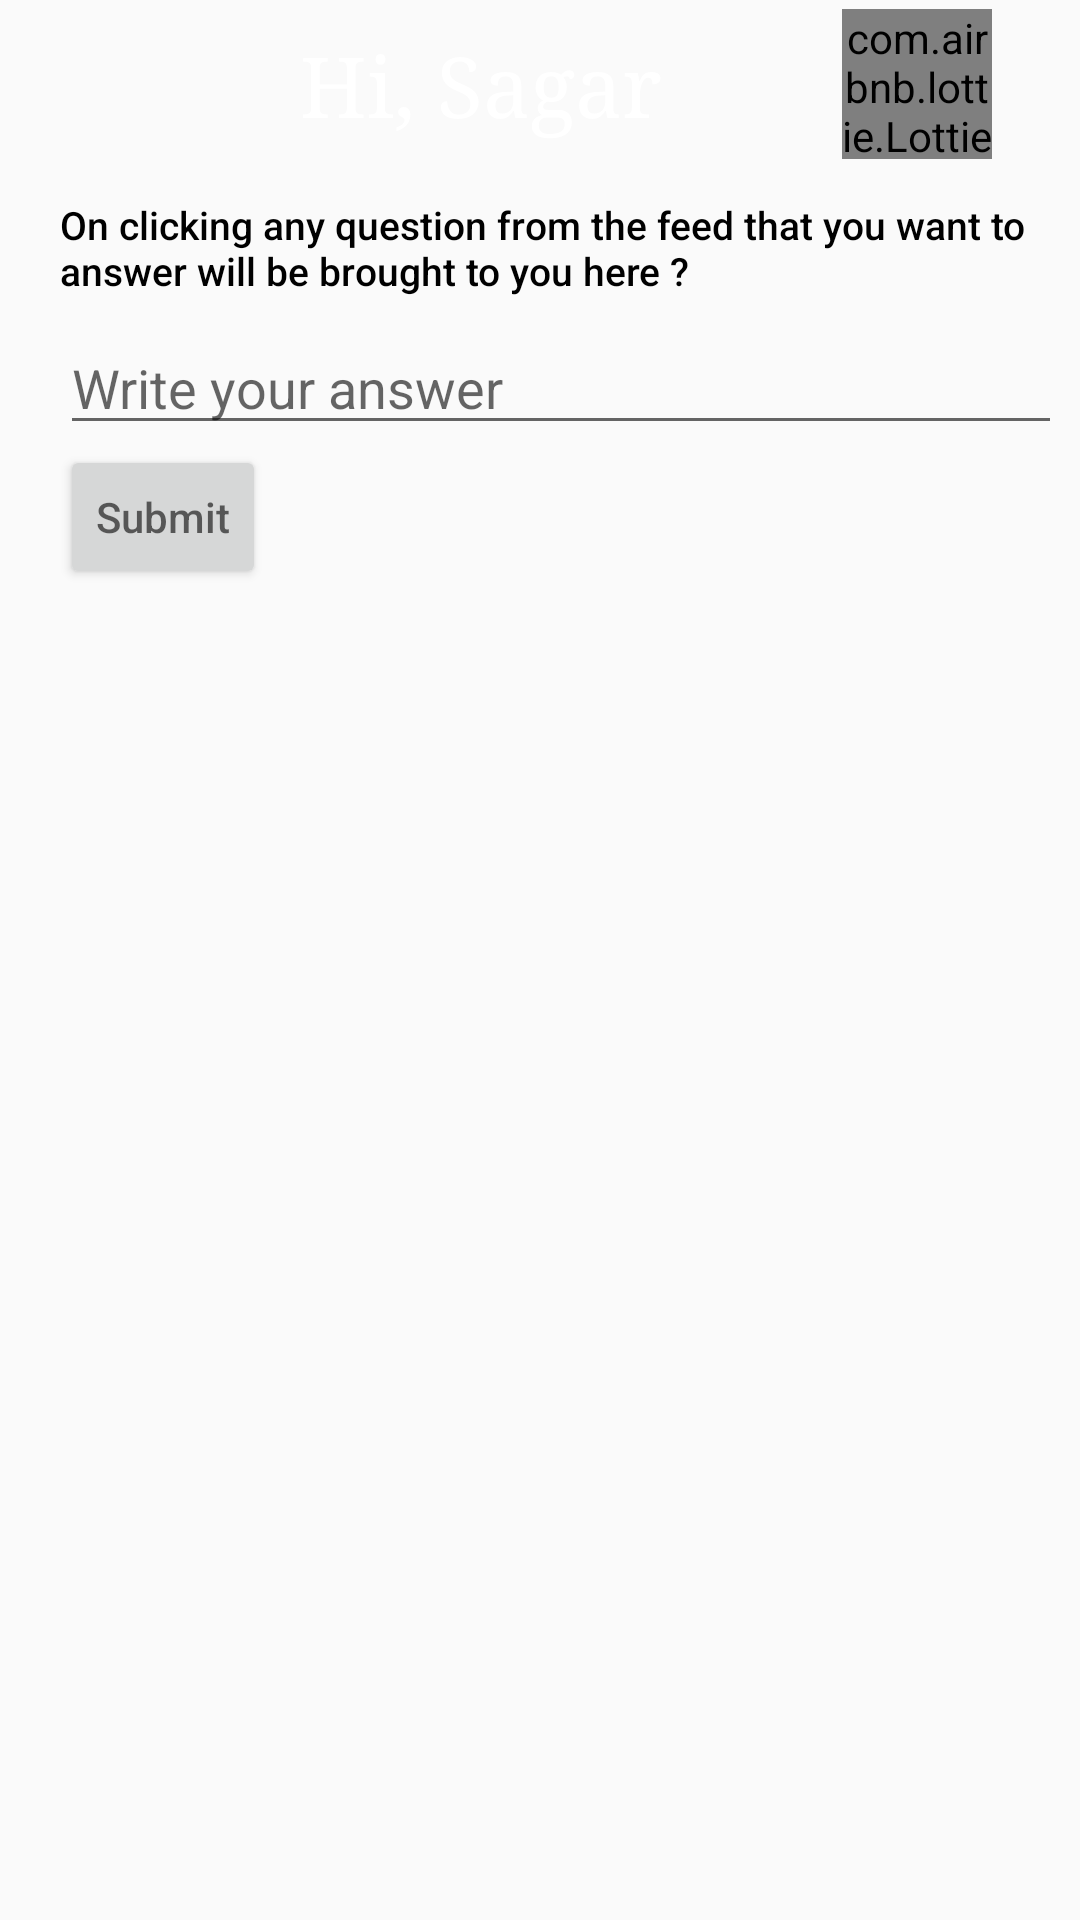

The Android layout XML behind this screen, and the referenced resources:
<!-- AndroidManifest.xml: application theme AppTheme -->
<!-- res/layout/fragment_pert_ans.xml -->
<?xml version="1.0" encoding="utf-8"?>
<LinearLayout xmlns:android="http://schemas.android.com/apk/res/android"
    xmlns:app="http://schemas.android.com/apk/res-auto"
    android:orientation="vertical"
    android:layout_width="match_parent"
    android:layout_height="match_parent">


    <androidx.appcompat.widget.Toolbar
        android:id="@+id/toolbar"
        android:fitsSystemWindows="true"
        android:layout_width="match_parent"
        android:layout_height="wrap_content"
        android:theme="@style/ThemeOverlay.AppCompat.Dark.ActionBar"
        app:layout_scrollFlags="scroll|enterAlways|snap"
        app:title=" ">

        <ImageView
            android:layout_width="50dp"
            android:layout_height="50dp"
            android:scaleType="centerCrop"
            android:layout_weight="1"
            android:background="@drawable/account"/>

        <TextView
            android:layout_width="wrap_content"
            android:layout_height="match_parent"
            android:paddingLeft="25dp"
            android:textColor="#FFFFFF"
            android:text="Hi, Sagar"
            android:textSize="28sp"
            app:fontFamily="serif"></TextView>

        <com.airbnb.lottie.LottieAnimationView
            android:layout_width="50dp"
            android:layout_height="50dp"
            android:layout_marginStart="72dp"
            android:scaleType="centerCrop"
            app:lottie_rawRes="@raw/notification"
            app:lottie_loop="true"
            app:lottie_autoPlay="true" />

    </androidx.appcompat.widget.Toolbar>

    <LinearLayout
        android:layout_width="match_parent"
        android:layout_height="wrap_content"
        android:orientation="vertical"
        android:layout_margin="10dp"
        android:layout_marginRight="20dp"
        android:layout_marginEnd="20dp">
        <RelativeLayout
            android:layout_width="match_parent"
            android:layout_height="wrap_content">



            <LinearLayout
                android:layout_width="wrap_content"
                android:layout_height="wrap_content"
                android:layout_centerVertical="true"
                android:layout_marginLeft="10dp"
                android:layout_toRightOf="@+id/profile"
                android:orientation="vertical">


                <TextView
                    android:layout_width="wrap_content"
                    android:layout_height="wrap_content"
                    android:fontFamily="sans-serif-medium"
                    android:text="On clicking any question from the feed that you want to answer will be brought to you here ?"
                    android:textColor="@color/black"
                    android:textSize="13sp" />



            </LinearLayout>

        </RelativeLayout>
        <LinearLayout
            android:orientation="vertical"
            android:layout_width="wrap_content"
            android:layout_height="wrap_content"
            android:layout_below="@id/relative_1"
            android:layout_marginTop="8dp"
            android:layout_marginLeft="10dp">

            <EditText
                android:layout_width="360sp"
                android:layout_height="match_parent"
                android:autofillHints=""
                android:hint="Write your answer "
                android:importantForAutofill="no"
                android:textColorLink="#00090808"></EditText>

        </LinearLayout>

        <LinearLayout
            android:layout_width="wrap_content"
            android:layout_height="wrap_content"
            android:layout_below="@+id/que_and_ans"
            android:layout_marginLeft="10dp">

            <Button
                style="@style/Widget.AppCompat.Button.Small"
                android:layout_width="wrap_content"
                android:layout_height="wrap_content"
                android:hint="Submit"
                ></Button>
        </LinearLayout>
    </LinearLayout>

</LinearLayout>
<!-- resources referenced by this layout -->
<resources>
  <color name="black">#000000</color>
  <style name="AppTheme" parent="Theme.AppCompat.Light.DarkActionBar">
          
          <item name="colorPrimary">#ffffff</item>
          <item name="colorPrimaryDark">#D5D6E0</item>
          <item name="colorAccent">@color/colorAccent</item>
      </style>
  <color name="colorAccent">#D81B60</color>
</resources>
